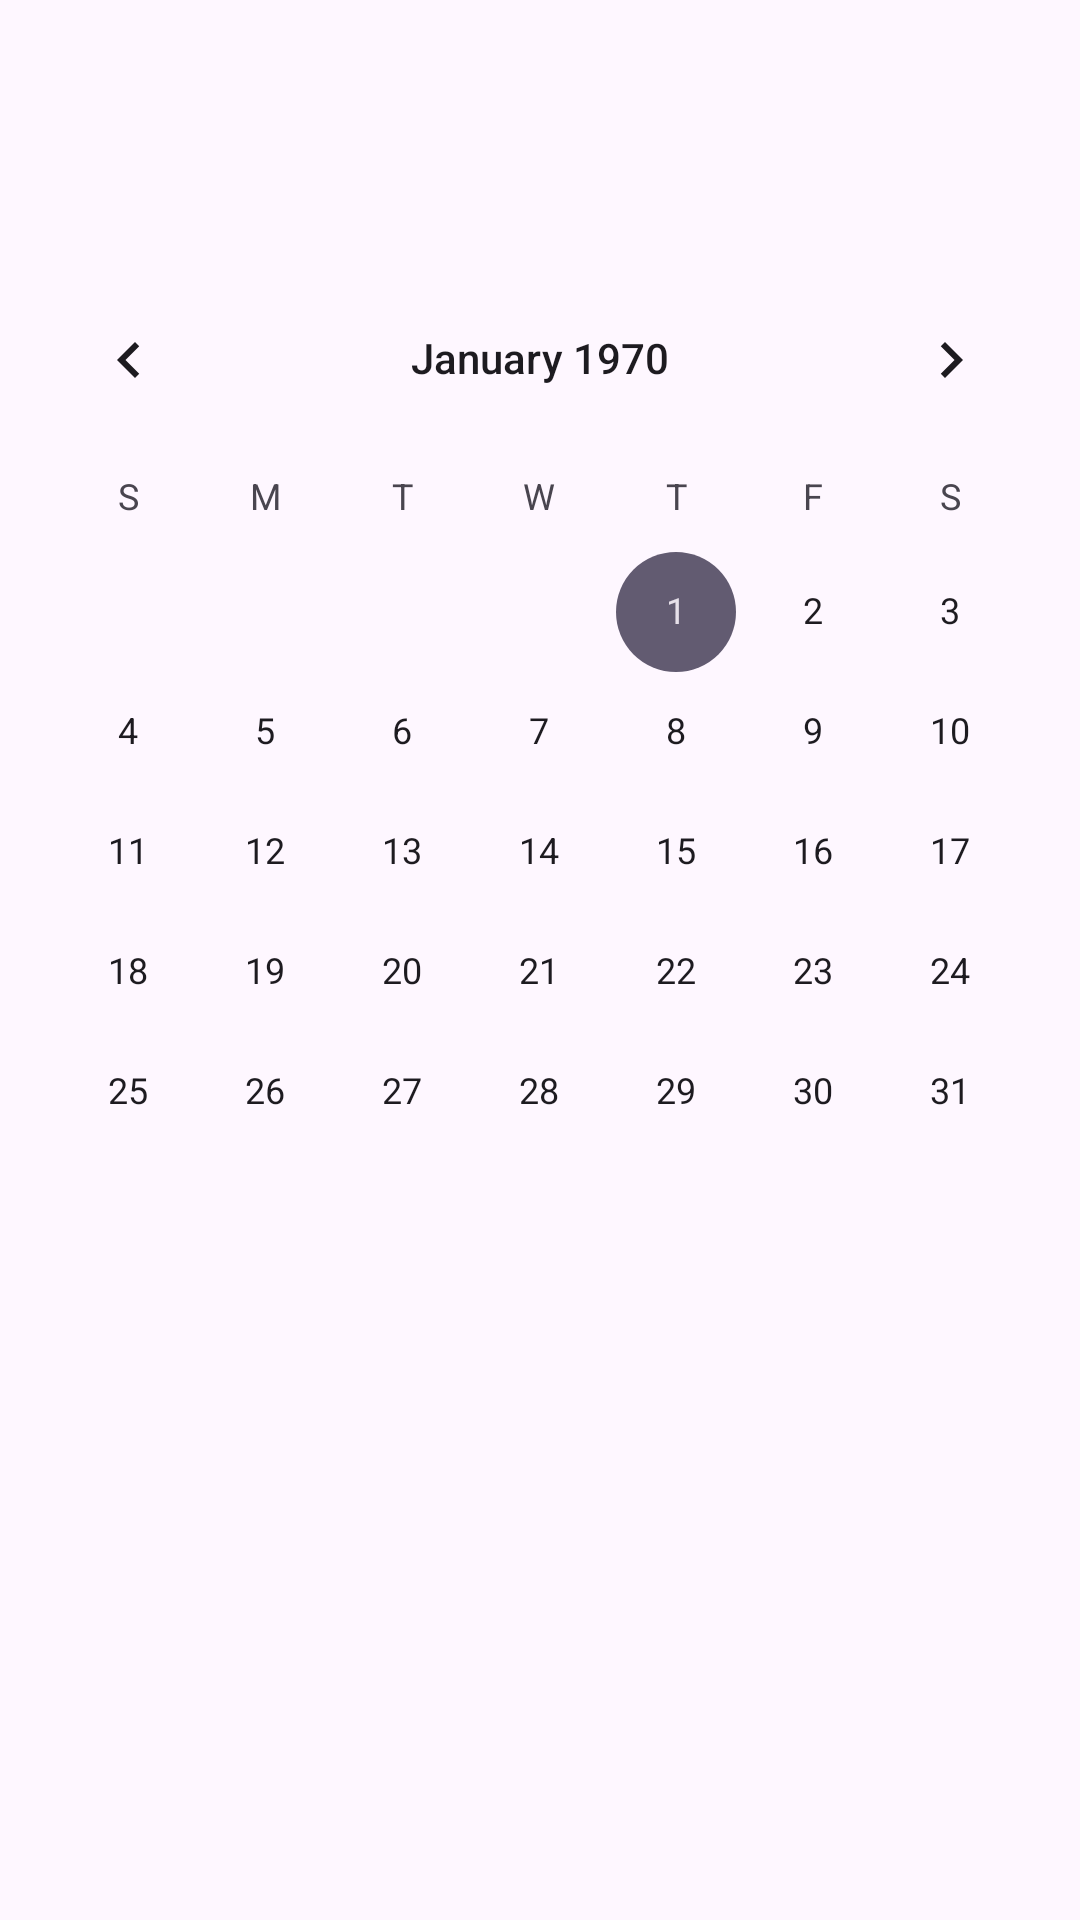

Reconstruct the res/layout file that produces this screen, plus the resources it refers to.
<!-- AndroidManifest.xml: application theme Theme.ITiger -->
<!-- res/layout/fragment_home.xml -->
<androidx.constraintlayout.widget.ConstraintLayout xmlns:android="http://schemas.android.com/apk/res/android"
    xmlns:app="http://schemas.android.com/apk/res-auto"
    xmlns:tools="http://schemas.android.com/tools"
    android:layout_width="match_parent"
    android:layout_height="match_parent"
    tools:context=".ui.home.HomeFragment">


    <CalendarView
        android:id="@+id/calendarView"
        android:layout_width="match_parent"
        android:layout_height="wrap_content"
        android:layout_gravity="center"
        android:layout_marginBottom="130dp"
        app:layout_constraintBottom_toBottomOf="parent"
        app:layout_constraintTop_toTopOf="parent"
        tools:layout_editor_absoluteX="16dp" />

</androidx.constraintlayout.widget.ConstraintLayout>
<!-- resources referenced by this layout -->
<resources>
  <style name="Theme.ITiger" parent="Base.Theme.ITiger" />
  <style name="Base.Theme.ITiger" parent="Theme.Material3.DayNight.NoActionBar">
          
          
      </style>
</resources>
